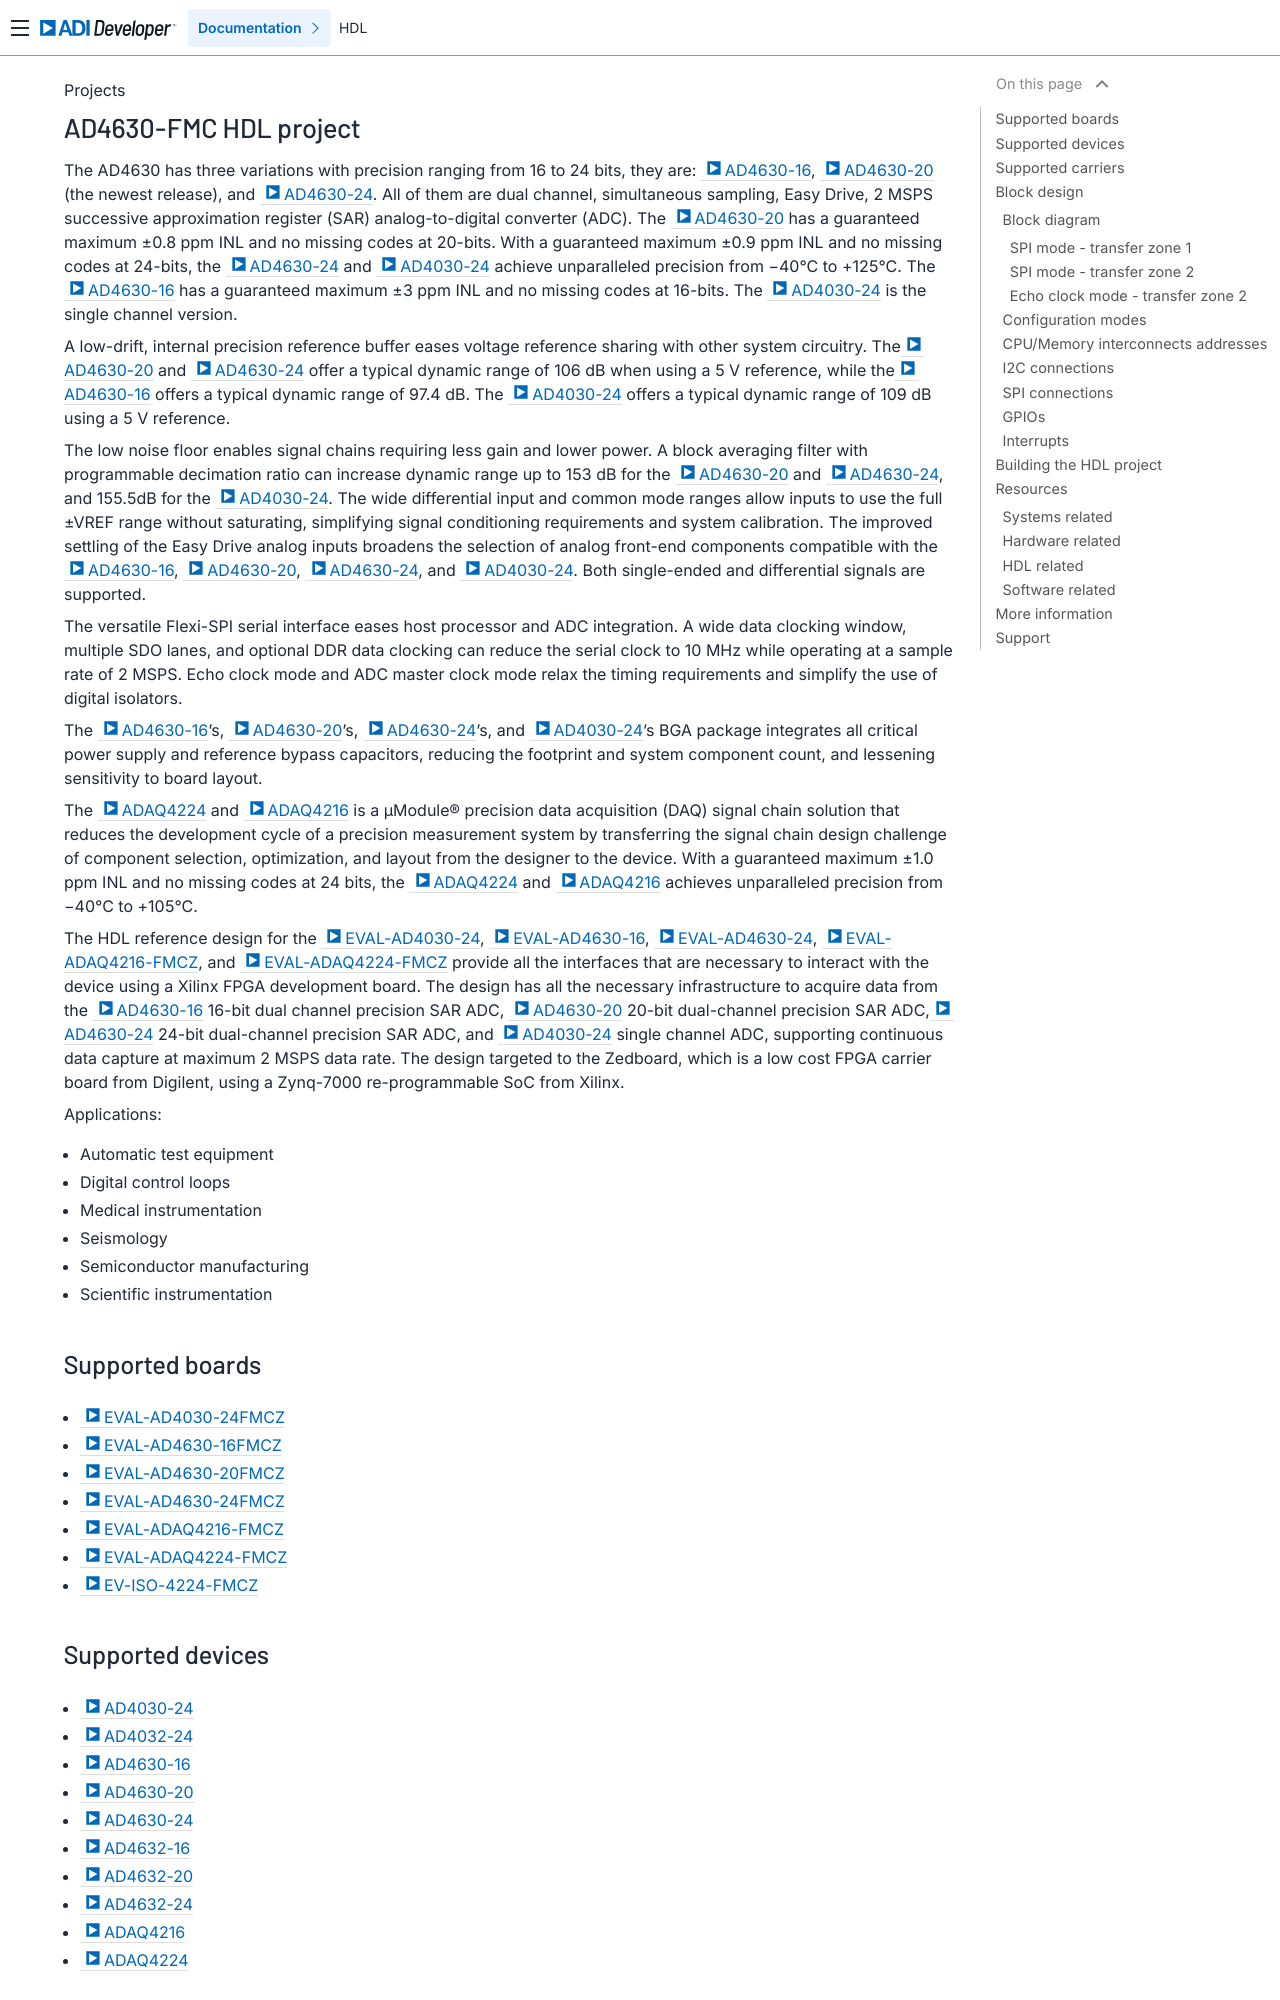

repository: analogdevicesinc/hdl · page: projects/ad4630_fmc/index.html · generator: sphinx

.. _ad4630_fmc:

AD4630-FMC HDL project
=================================================================================

The AD4630 has three variations with precision ranging from 16 to 24 bits, they
are: :adi:`AD4630-16`, :adi:`AD4630-20` (the newest release), and
:adi:`AD4630-24`. All of them are dual channel, simultaneous sampling, Easy
Drive, 2 MSPS successive approximation register (SAR) analog-to-digital
converter (ADC). The :adi:`AD4630-20` has a guaranteed maximum ±0.8 ppm INL
and no missing codes at 20-bits. With a guaranteed maximum ±0.9 ppm INL and no
missing codes at 24-bits, the :adi:`AD4630-24` and :adi:`AD4030-24` achieve
unparalleled precision from −40°C to +125°C. The :adi:`AD4630-16` has a
guaranteed maximum ±3 ppm INL and no missing codes at 16-bits. The
:adi:`AD4030-24` is the single channel version.

A low-drift, internal precision reference buffer eases voltage reference
sharing with other system circuitry. The :adi:`AD4630-20` and :adi:`AD4630-24`
offer a typical dynamic range of 106 dB when using a 5 V reference, while the
:adi:`AD4630-16` offers a typical dynamic range of 97.4 dB. The
:adi:`AD4030-24` offers a typical dynamic range of 109 dB using a 5 V
reference.

The low noise floor enables signal chains requiring less gain and lower power.
A block averaging filter with programmable decimation ratio can increase
dynamic range up to 153 dB for the :adi:`AD4630-20` and :adi:`AD4630-24`, and
155.5dB for the :adi:`AD4030-24`. The wide differential input and common mode
ranges allow inputs to use the full ±VREF range without saturating, simplifying
signal conditioning requirements and system calibration. The improved settling
of the Easy Drive analog inputs broadens the selection of analog front-end
components compatible with the :adi:`AD4630-16`, :adi:`AD4630-20`,
:adi:`AD4630-24`, and :adi:`AD4030-24`. Both single-ended and differential
signals are supported.

The versatile Flexi-SPI serial interface eases host processor and ADC
integration. A wide data clocking window, multiple SDO lanes, and optional DDR
data clocking can reduce the serial clock to 10 MHz while operating at a
sample rate of 2 MSPS. Echo clock mode and ADC master clock mode relax the
timing requirements and simplify the use of digital isolators.

The :adi:`AD4630-16`'s, :adi:`AD4630-20`'s, :adi:`AD4630-24`'s, and
:adi:`AD4030-24`'s BGA package integrates all critical power supply and
reference bypass capacitors, reducing the footprint and system component count,
and lessening sensitivity to board layout.
